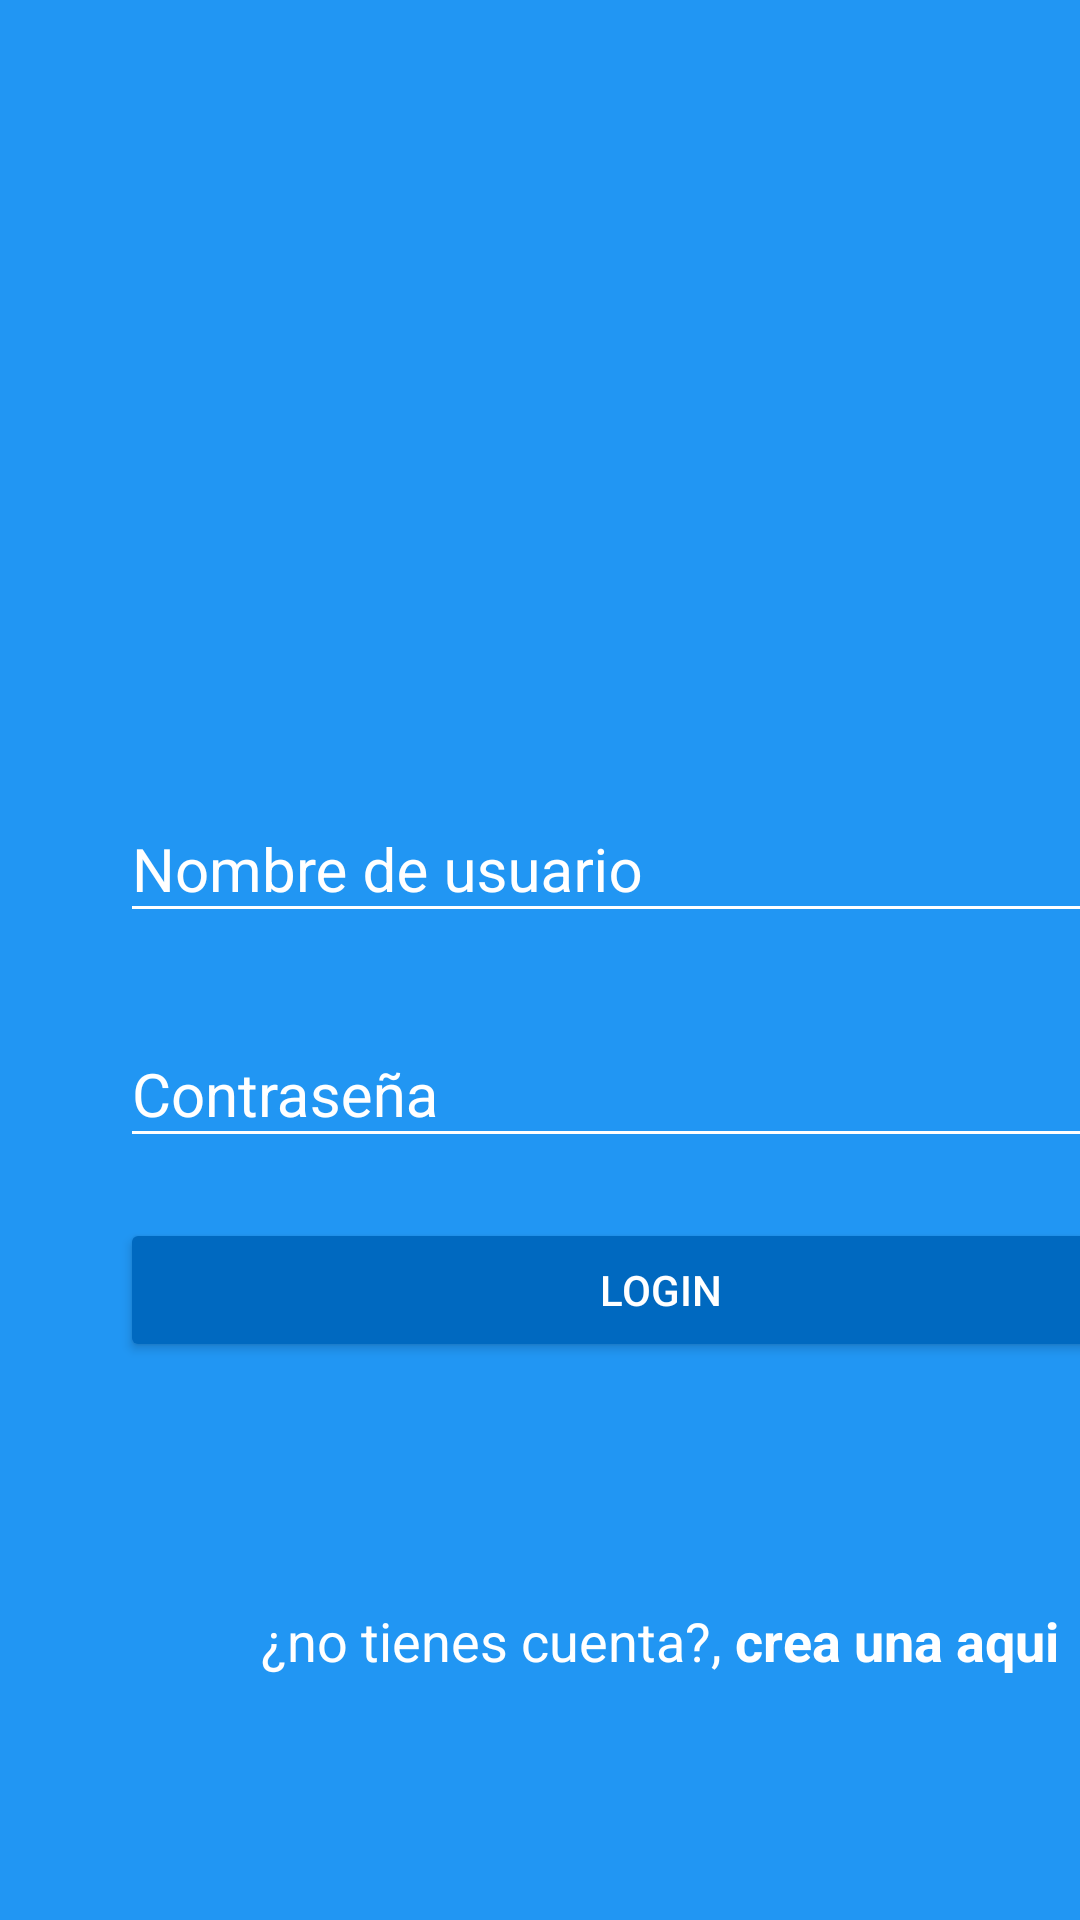

Produce the Android XML layout that renders to this screen, including the resource entries it uses.
<!-- AndroidManifest.xml: application theme AppTheme -->
<!-- res/layout/activity_login.xml -->
<?xml version="1.0" encoding="utf-8"?>
<androidx.coordinatorlayout.widget.CoordinatorLayout xmlns:android="http://schemas.android.com/apk/res/android"
    xmlns:app="http://schemas.android.com/apk/res-auto"
    xmlns:tools="http://schemas.android.com/tools"
    android:layout_width="match_parent"
    android:layout_height="match_parent"
    android:background="@color/colorPrimary"
    tools:context=".LoginActivity">


    <LinearLayout
        android:layout_width="match_parent"
        android:layout_height="match_parent"
        android:orientation="vertical"
        android:weightSum="1">

        <RelativeLayout
            android:layout_width="match_parent"
            android:layout_height="match_parent"
            android:gravity="center"
            android:layout_weight="0.6">


            <ImageView

                android:layout_width="wrap_content"
                android:layout_height="@dimen/imageView_layoutHeight"
                android:src="@drawable/infogram"/>
        </RelativeLayout>
        
        <ScrollView
            android:layout_width="match_parent"
            android:layout_height="match_parent"
            android:layout_weight="0.4"
            android:fillViewport="true">

            <LinearLayout
                android:layout_width="match_parent"
                android:layout_height="match_parent"
                android:orientation="vertical"

                android:layout_marginLeft="@dimen/login_margin_horizontalMargin"
                android:layout_marginRight="@dimen/login_margin_horizontalMargin">


                <com.google.android.material.textfield.TextInputLayout
                    android:layout_width="match_parent"
                    android:layout_height="wrap_content"
                    android:theme="@style/EditTextWhite">


                    <com.google.android.material.textfield.TextInputEditText
                        android:layout_width="match_parent"
                        android:layout_height="wrap_content"
                        android:inputType="text"
                        android:hint="@string/nombre_de_usuario"
                        />
                </com.google.android.material.textfield.TextInputLayout>

                <com.google.android.material.textfield.TextInputLayout
                    android:layout_width="match_parent"
                    android:layout_height="wrap_content"
                    android:theme="@style/EditTextWhite"
                    android:layout_marginTop="@dimen/login_marginTop">



                    <com.google.android.material.textfield.TextInputEditText
                        android:layout_width="match_parent"
                        android:layout_height="wrap_content"
                        android:inputType="textPassword"
                        android:hint="@string/contrasena"
                        />
                </com.google.android.material.textfield.TextInputLayout>

                <Button
                    android:layout_width="match_parent"
                    android:layout_height="wrap_content"
                    android:text="@string/button_text"
                    android:layout_marginTop="@dimen/login_marginTop"
                    android:theme="@style/RaiseButtonDark"
                    android:onClick="login"/>

                <RelativeLayout
                    android:layout_width="match_parent"
                    android:layout_height="match_parent"
                    android:gravity="center">

                    <TextView
                        android:id="@+id/no_tienes_cuenta"
                        android:layout_width="wrap_content"
                        android:layout_height="wrap_content"
                        android:text="@string/no_tienes_cuenta"
                        android:textColor="@color/textView_textColor"
                        android:textSize="@dimen/textView_textSize"/>

                    <TextView

                        android:layout_width="wrap_content"
                        android:layout_height="wrap_content"
                        android:text="@string/crea_una_aqui"
                        android:textColor="@color/textView_textColor"
                        android:textStyle="bold"
                        android:layout_toRightOf="@+id/no_tienes_cuenta"
                        android:textSize="@dimen/textView_textSize"
                        android:onClick="goCreateAccount"/>
                </RelativeLayout>
            </LinearLayout>
        </ScrollView>


    </LinearLayout>

</androidx.coordinatorlayout.widget.CoordinatorLayout>
<!-- resources referenced by this layout -->
<resources>
  <color name="colorPrimary">#2196f3</color>
  <color name="textView_textColor">#FFFFFF</color>
  <dimen name="imageView_layoutHeight">150dp</dimen>
  <dimen name="login_marginTop">20dp</dimen>
  <dimen name="login_margin_horizontalMargin">40dp</dimen>
  <dimen name="textView_textSize">18sp</dimen>
  <string name="button_text">LOGIN</string>
  <string name="contrasena">Contraseña</string>
  <string name="crea_una_aqui">crea una aqui</string>
  <string name="no_tienes_cuenta">"¿no tienes cuenta?, "</string>
  <string name="nombre_de_usuario">Nombre de usuario</string>
  <style name="EditTextWhite" parent="Theme.AppCompat.Light">
              <item name="android:textSize">@dimen/editText_textSize</item>
              <item name="android:textColorHint">@color/editText_while</item>
              <item name="android:textColorPrimary">@color/editText_while</item>
              <item name="colorControlNormal">@color/editText_while</item>
              <item name="colorControlActivated">@color/editText_while</item>
      </style>
  <style name="RaiseButtonDark" parent="Theme.AppCompat.Light">
          <item name="colorButtonNormal">@color/colorPrimaryDark</item>
          <item name="colorControlHighlight">@color/colorPrimary</item>
          <item name="android:textColor">@color/editText_while</item>
  
      </style>
  <style name="AppTheme" parent="Theme.AppCompat.Light.NoActionBar">
          
          <item name="colorPrimary">@color/colorPrimary</item>
          <item name="colorPrimaryDark">@color/colorPrimaryDark</item>
          <item name="colorAccent">@color/colorAccent</item>
      </style>
  <dimen name="editText_textSize">20sp</dimen>
  <color name="editText_while">#FFFFFF</color>
  <color name="colorPrimaryDark">#0069c0</color>
  <color name="colorAccent">#D81B60</color>
</resources>
